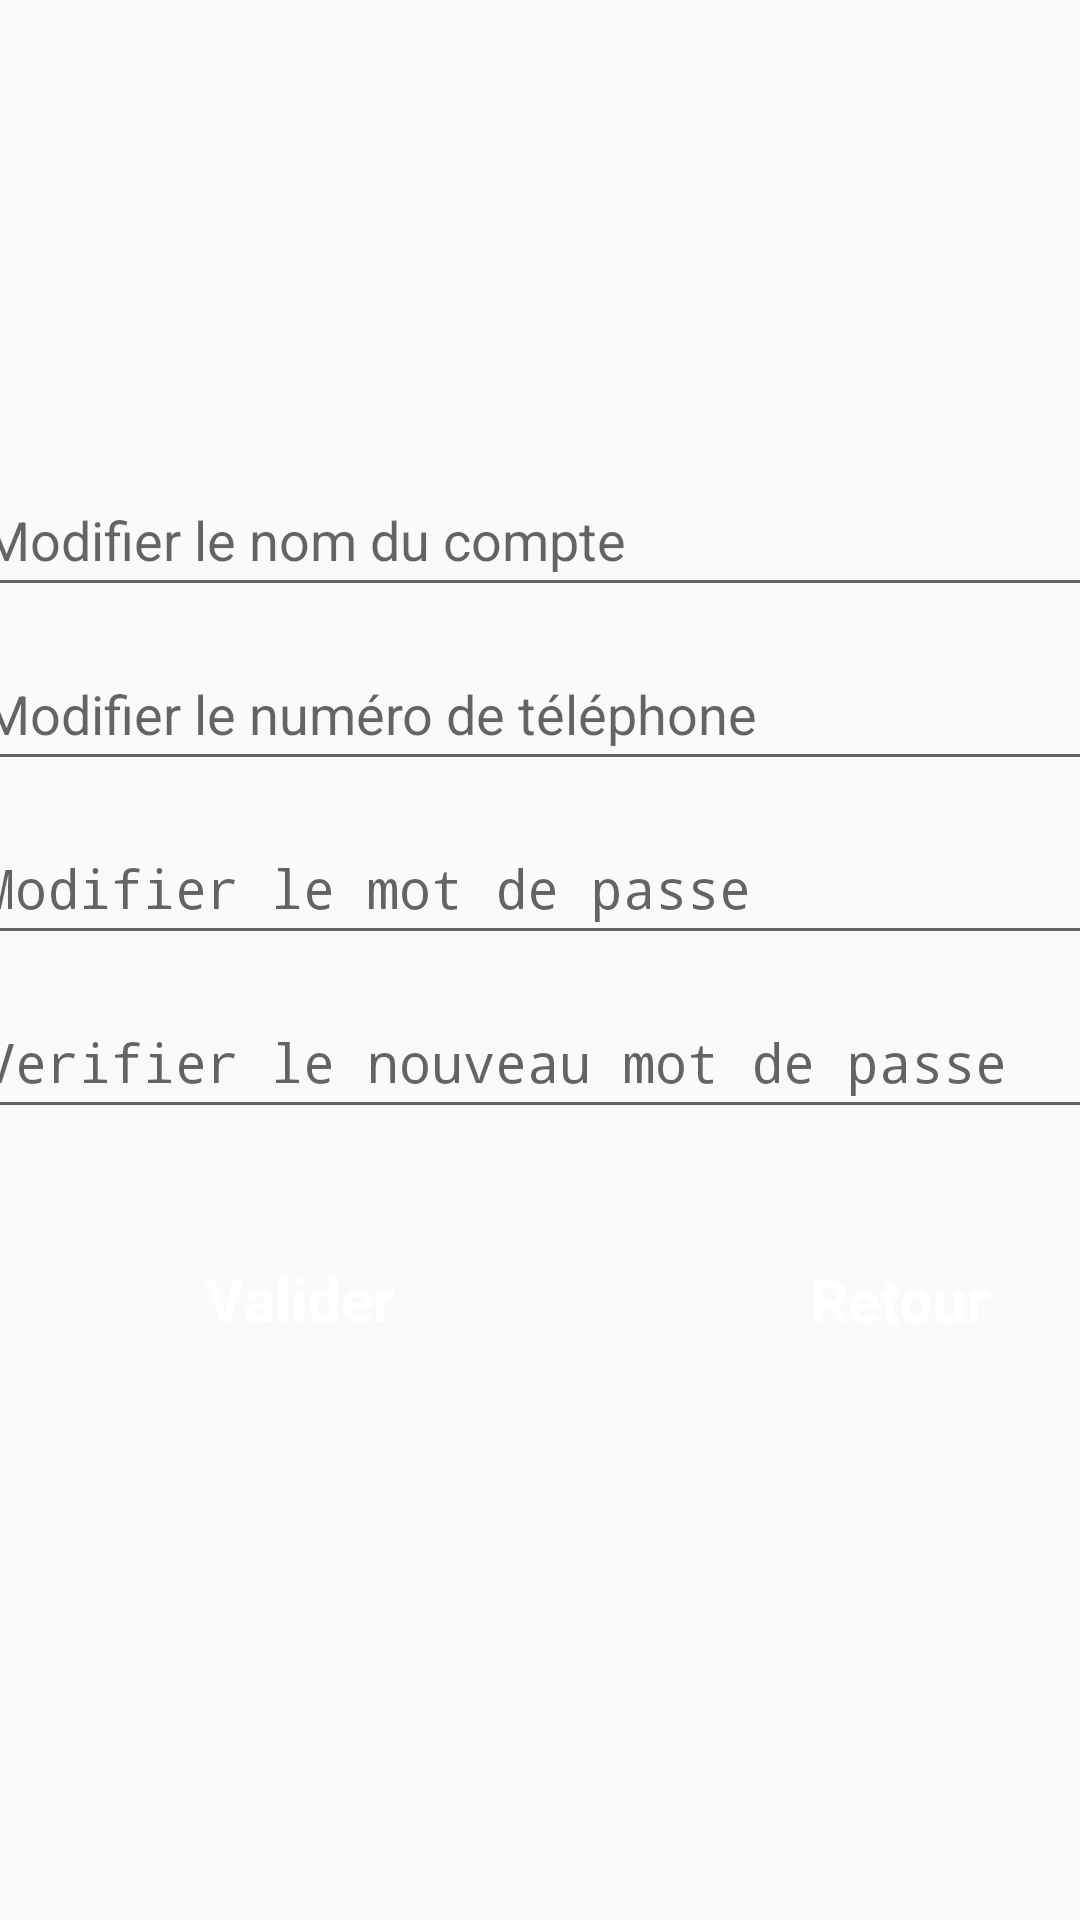

Reconstruct the res/layout file that produces this screen, plus the resources it refers to.
<!-- AndroidManifest.xml: application theme AppTheme -->
<!-- res/layout/activity_modify_account.xml -->
<?xml version="1.0" encoding="utf-8"?>
<LinearLayout xmlns:android="http://schemas.android.com/apk/res/android"
    xmlns:app="http://schemas.android.com/apk/res-auto"
    xmlns:tools="http://schemas.android.com/tools"
    android:id="@+id/LinearLayout"
    android:layout_width="match_parent"
    android:layout_height="match_parent"
    tools:context=".activities.ManualAddActivity"
    android:orientation="vertical">

    <LinearLayout
        android:layout_width="match_parent"
        android:layout_height="match_parent"
        android:orientation="vertical">


        <androidx.constraintlayout.widget.ConstraintLayout
            android:layout_width="match_parent"
            android:layout_height="match_parent">

            <TextView
                android:id="@+id/title"
                android:layout_width="wrap_content"
                android:layout_height="wrap_content"
                android:textAlignment="center"
                android:textSize="16sp"
                android:textStyle="bold"
                app:layout_constraintBottom_toTopOf="@+id/linearLayout3"
                app:layout_constraintEnd_toEndOf="parent"
                app:layout_constraintStart_toStartOf="parent"
                app:layout_constraintTop_toTopOf="parent" />

            <androidx.constraintlayout.widget.ConstraintLayout
                android:id="@+id/linearLayout3"
                android:layout_width="420dp"
                android:layout_height="374dp"
                app:layout_constraintBottom_toBottomOf="parent"
                app:layout_constraintEnd_toEndOf="parent"
                app:layout_constraintStart_toStartOf="parent"
                app:layout_constraintTop_toTopOf="parent"
                app:layout_constraintVertical_bias="0.497">

                <Button
                    android:id="@+id/validateButton"
                    style="@style/ValidateButtonTheme"

                    android:layout_width="210dp"
                    android:layout_height="51dp"
                    android:text="Valider"
                    app:layout_constraintBottom_toBottomOf="parent"
                    app:layout_constraintEnd_toStartOf="@+id/retourButton"
                    app:layout_constraintHorizontal_bias="0.465"
                    app:layout_constraintStart_toStartOf="parent"
                    app:layout_constraintTop_toTopOf="parent"
                    app:layout_constraintVertical_bias="0.851"
                    tools:ignore="TextContrastCheck" />

                <Button
                    android:id="@+id/retourButton"
                    style="@style/ReturnButtonTheme"
                    android:layout_width="135dp"
                    android:layout_height="50dp"
                    android:layout_marginBottom="48dp"
                    android:text="@string/retour"
                    android:textColor="#FFFFFF"
                    app:layout_constraintBottom_toBottomOf="parent"
                    app:layout_constraintEnd_toEndOf="parent"
                    app:layout_constraintHorizontal_bias="0.919"
                    app:layout_constraintStart_toStartOf="parent" />

                <EditText
                    android:id="@+id/modifSmartPillsUserName"
                    android:layout_width="380dp"
                    android:layout_height="48dp"
                    android:layout_marginStart="20dp"
                    android:layout_marginBottom="10dp"
                    android:hint="Modifier le nom du compte"
                    android:imeOptions="actionNext"
                    android:importantForAutofill="no"
                    android:inputType="textPersonName"
                    android:textColor="#000000"
                    app:layout_constraintBottom_toTopOf="@+id/modifSmartPillsPhone"
                    app:layout_constraintStart_toStartOf="parent"
                    tools:ignore="TextContrastCheck,TextContrastCheck" />

                <EditText
                    android:id="@+id/modifSmartPillsPhone"
                    android:layout_width="380dp"
                    android:layout_height="48dp"
                    android:layout_marginBottom="10dp"
                    android:layout_marginStart="20dp"
                    android:hint="Modifier le numéro de téléphone"
                    android:maxLength="10"
                    android:textColor="#000000"
                    app:layout_constraintBottom_toTopOf="@+id/modifSmartPillsPassword"
                    app:layout_constraintStart_toStartOf="parent"
                    tools:ignore="TextContrastCheck" />

                <EditText
                    android:id="@+id/modifSmartPillsPassword"
                    android:layout_width="380dp"
                    android:layout_height="48dp"
                    android:layout_marginBottom="10dp"
                    android:layout_marginStart="20dp"
                    android:hint="Modifier le mot de passe"
                    android:imeOptions="actionDone"
                    android:importantForAutofill="no"
                    android:inputType="textPassword"
                    android:textColor="#000000"
                    app:layout_constraintBottom_toTopOf="@+id/modifSmartPillsPasswordVerif"
                    app:layout_constraintStart_toStartOf="parent"
                    tools:ignore="TextContrastCheck" />

                <EditText
                    android:id="@+id/modifSmartPillsPasswordVerif"
                    android:layout_width="380dp"
                    android:layout_height="48dp"
                    android:layout_marginStart="20dp"
                    android:layout_marginBottom="130dp"
                    android:hint="Verifier le nouveau mot de passe"
                    android:imeOptions="actionDone"
                    android:importantForAutofill="no"
                    android:inputType="textPassword"
                    android:textColor="#000000"
                    app:layout_constraintBottom_toBottomOf="parent"
                    app:layout_constraintStart_toStartOf="parent"
                    tools:ignore="TextContrastCheck" />

            </androidx.constraintlayout.widget.ConstraintLayout>

        </androidx.constraintlayout.widget.ConstraintLayout>

    </LinearLayout>

    <RelativeLayout
        android:layout_width="300dp"
        android:layout_height="match_parent"
        android:layout_gravity="start"
        android:background="@android:color/white"></RelativeLayout>

</LinearLayout>
<!-- resources referenced by this layout -->
<resources>
  <string name="retour">Retour</string>
  <style name="ReturnButtonTheme" parent="AppTheme">
  
  
          <item name="android:layout_height">50dp</item>
          <item name="android:background">@drawable/button_radius_primary_color</item>
          <item name="android:backgroundTint">#FFA3A3A3</item>
          <item name="android:gravity">center</item>
          <item name="android:textAppearance">@style/TextAppearance.AppCompat.Medium</item>
          <item name="android:textColor">#000000</item>
          <item name="android:textSize">20sp</item>
          <item name="android:textStyle">bold</item>
      </style>
  <style name="ValidateButtonTheme" parent="AppTheme">
  
  
          <item name="android:layout_height">50dp</item>
          <item name="android:background">@drawable/button_radius_primary_color</item>
          <item name="android:gravity">center</item>
          <item name="android:textAppearance">@style/TextAppearance.AppCompat.Medium</item>
          <item name="android:textColor">#FFFFFF</item>
          <item name="android:textSize">20sp</item>
          <item name="android:textStyle">bold</item>
      </style>
  <style name="AppTheme" parent="Theme.AppCompat.Light.DarkActionBar">
          
          <item name="colorPrimary">@color/colorPrimary</item>
          <item name="colorPrimaryDark">@color/colorPrimaryDark</item>
          <item name="colorAccent">@color/colorAccent</item>
      </style>
  <color name="colorPrimary">#039BE5</color>
  <color name="colorPrimaryDark">#0288D1</color>
  <color name="colorAccent">#FFA000</color>
</resources>
